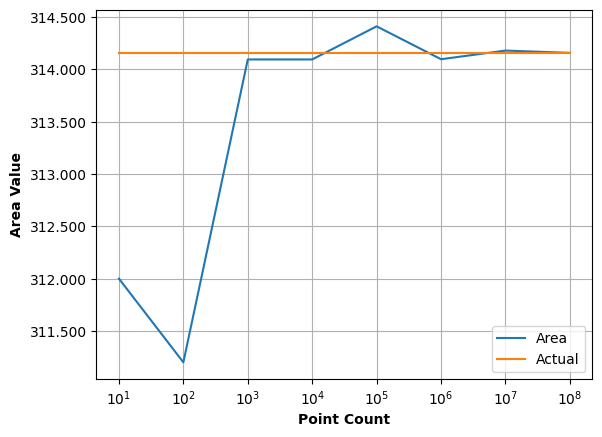

Data behind this chart, as committed beside it:
Count, Area, Actual
10, 312, 314.2
100, 311.2, 314.2
1000, 314.1, 314.2
10000, 314.1, 314.2
100000, 314.4, 314.2
1000000, 314.1, 314.2
10000000, 314.2, 314.2
100000000, 314.2, 314.2
